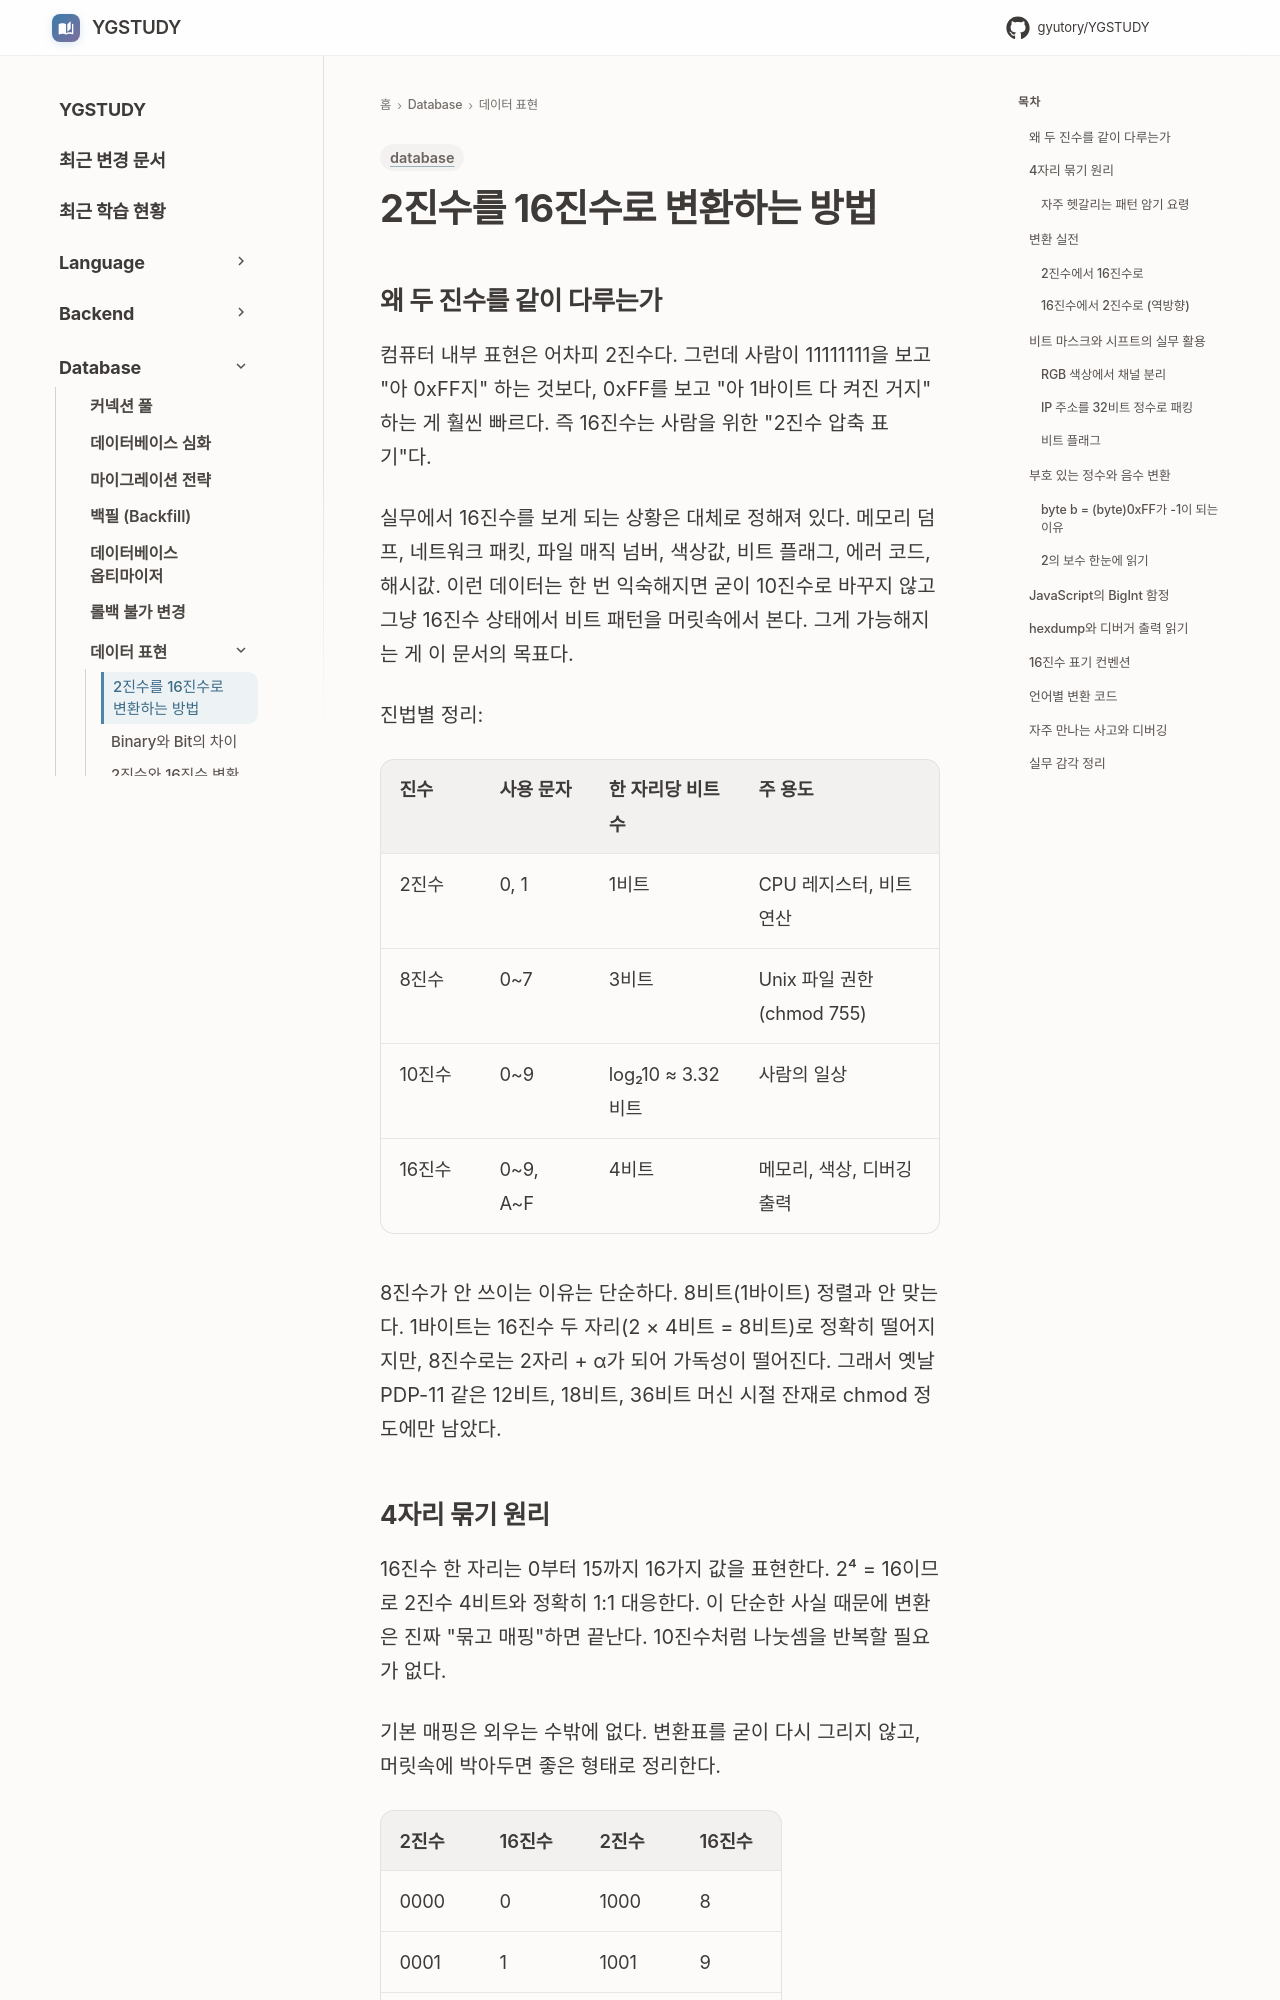

repository: GYUTORY/YGSTUDY · page: DataBase/DataRepresentation/2진수를 16진수로 변환하는 방법/index.html · generator: mkdocs

---
title: 2진수를 16진수로 변환하는 방법
tags: [database]
updated: 2026-04-26
---

# 2진수를 16진수로 변환하는 방법

## 왜 두 진수를 같이 다루는가

컴퓨터 내부 표현은 어차피 2진수다. 그런데 사람이 11111111을 보고 "아 0xFF지" 하는 것보다, 0xFF를 보고 "아 1바이트 다 켜진 거지" 하는 게 훨씬 빠르다. 즉 16진수는 사람을 위한 "2진수 압축 표기"다.

실무에서 16진수를 보게 되는 상황은 대체로 정해져 있다. 메모리 덤프, 네트워크 패킷, 파일 매직 넘버, 색상값, 비트 플래그, 에러 코드, 해시값. 이런 데이터는 한 번 익숙해지면 굳이 10진수로 바꾸지 않고 그냥 16진수 상태에서 비트 패턴을 머릿속에서 본다. 그게 가능해지는 게 이 문서의 목표다.

진법별 정리:

| 진수 | 사용 문자 | 한 자리당 비트 수 | 주 용도 |
|------|-----------|-------------------|---------|
| 2진수  | 0, 1       | 1비트 | CPU 레지스터, 비트 연산 |
| 8진수  | 0~7        | 3비트 | Unix 파일 권한(chmod 755) |
| 10진수 | 0~9        | log₂10 ≈ 3.32비트 | 사람의 일상 |
| 16진수 | 0~9, A~F   | 4비트 | 메모리, 색상, 디버깅 출력 |

8진수가 안 쓰이는 이유는 단순하다. 8비트(1바이트) 정렬과 안 맞는다. 1바이트는 16진수 두 자리(2 × 4비트 = 8비트)로 정확히 떨어지지만, 8진수로는 2자리 + α가 되어 가독성이 떨어진다. 그래서 옛날 PDP-11 같은 12비트, 18비트, 36비트 머신 시절 잔재로 chmod 정도에만 남았다.

## 4자리 묶기 원리

16진수 한 자리는 0부터 15까지 16가지 값을 표현한다. 2⁴ = 16이므로 2진수 4비트와 정확히 1:1 대응한다. 이 단순한 사실 때문에 변환은 진짜 "묶고 매핑"하면 끝난다. 10진수처럼 나눗셈을 반복할 필요가 없다.

기본 매핑은 외우는 수밖에 없다. 변환표를 굳이 다시 그리지 않고, 머릿속에 박아두면 좋은 형태로 정리한다.

| 2진수 | 16진수 | 2진수 | 16진수 |
|-------|--------|-------|--------|
| 0000  | 0      | 1000  | 8      |
| 0001  | 1      | 1001  | 9      |
| 0010  | 2      | 1010  | A (10) |
| 0011  | 3      | 1011  | B (11) |
| 0100  | 4      | 1100  | C (12) |
| 0101  | 5      | 1101  | D (13) |
| 0110  | 6      | 1110  | E (14) |
| 0111  | 7      | 1111  | F (15) |
